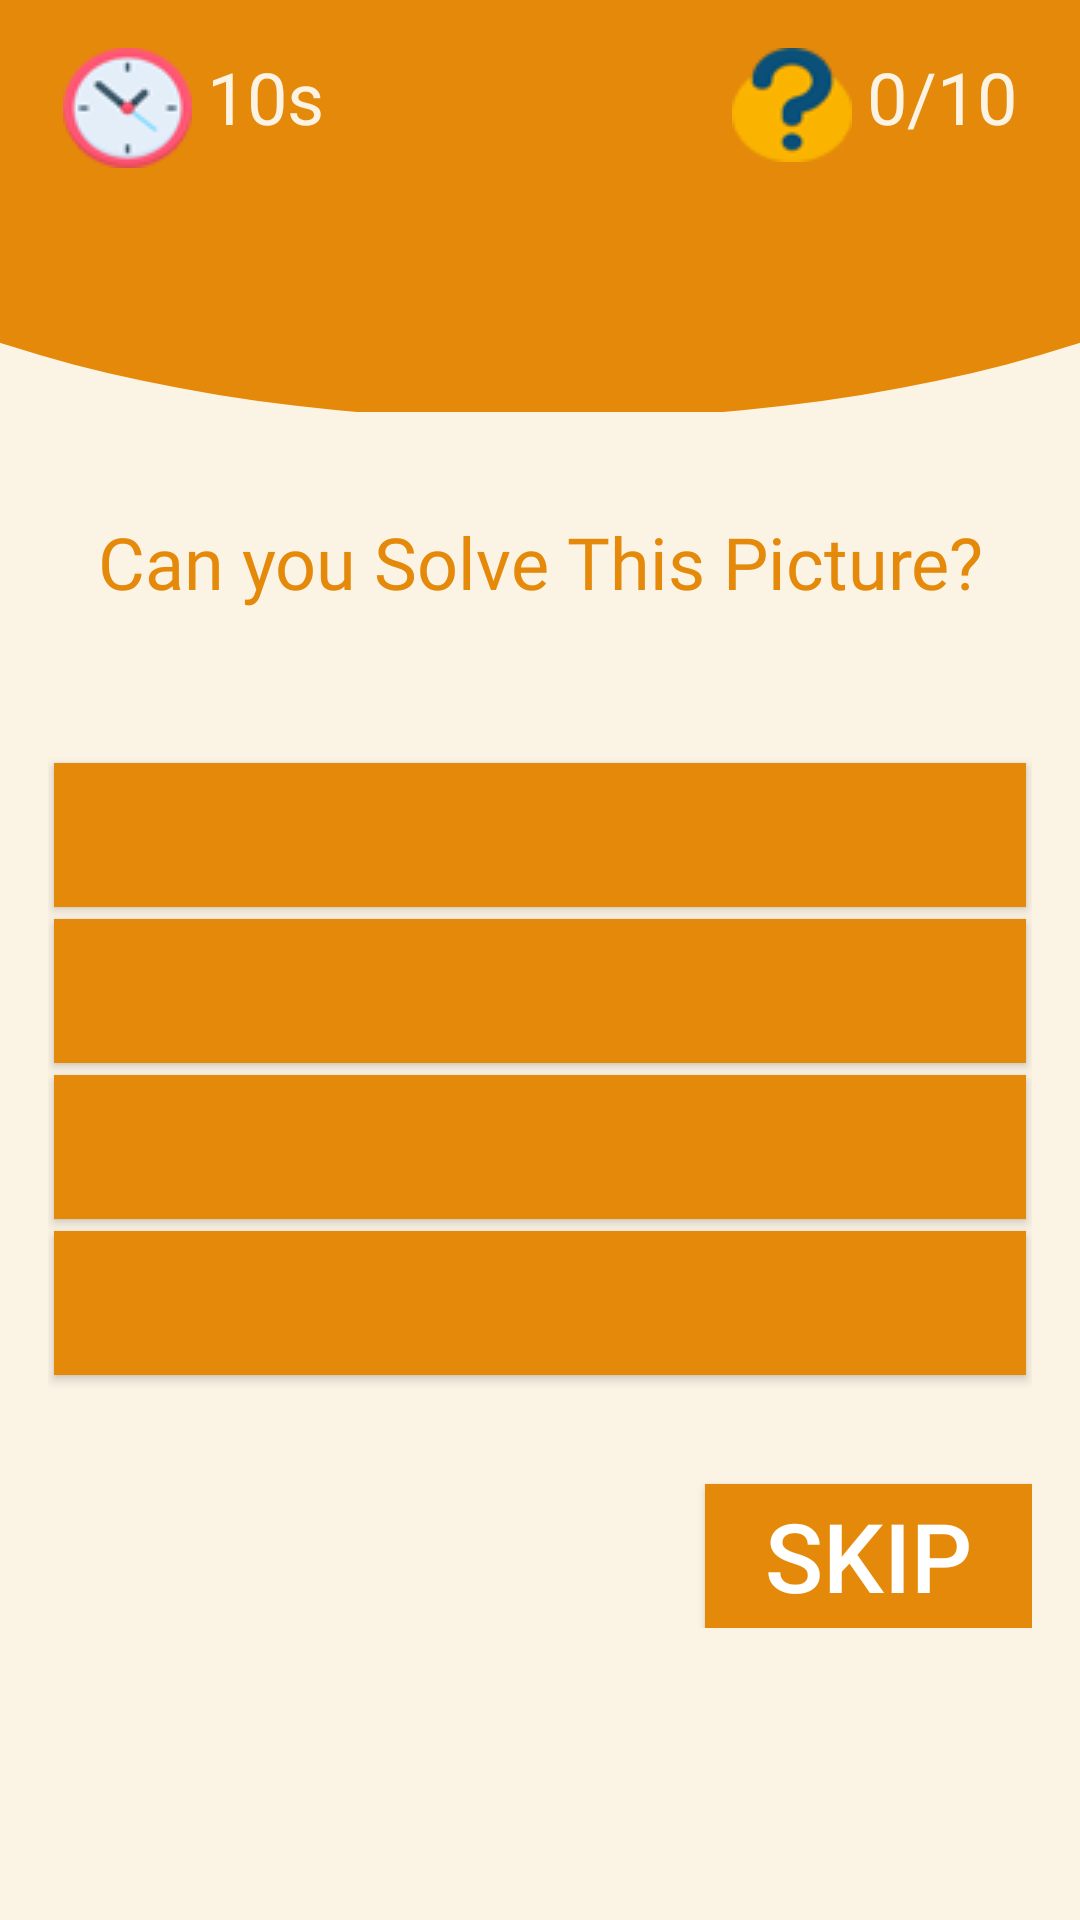

Reconstruct the res/layout file that produces this screen, plus the resources it refers to.
<!-- AndroidManifest.xml: application theme Theme.Mathgeksfinal -->
<!-- res/layout/activity_start_game_solve_apic.xml -->
<?xml version="1.0" encoding="utf-8"?>
<LinearLayout xmlns:android="http://schemas.android.com/apk/res/android"
    xmlns:app="http://schemas.android.com/apk/res-auto"
    xmlns:tools="http://schemas.android.com/tools"
    android:orientation="vertical"
    android:layout_width="match_parent"
    android:layout_height="match_parent"
    android:background="@drawable/main_background"
    android:gravity="center"
    android:padding="16dp"
    >
    
    <LinearLayout
        android:layout_width="match_parent"
        android:layout_height="wrap_content"
        android:orientation="horizontal"
        >
        <LinearLayout
            android:layout_width="wrap_content"
            android:layout_height="wrap_content"
            android:orientation="horizontal"

            >
            <ImageView
                android:layout_width="wrap_content"
                android:layout_height="wrap_content"
                android:layout_marginLeft="5dp"
                app:srcCompat="@drawable/clock" />
            <TextView
                android:layout_width="wrap_content"
                android:layout_height="wrap_content"
                android:id="@+id/tvTimer"
                android:layout_marginLeft="5dp"
                android:text="10s"
                android:textColor="@color/hehe3"
                android:fontFamily="@font/heavitas"
                android:textSize="24sp" />
        </LinearLayout>
        <LinearLayout
            android:layout_width="match_parent"
            android:layout_height="wrap_content"
            android:gravity="right"
            android:orientation="horizontal">
            <ImageView
                android:layout_width="wrap_content"
                android:layout_height="wrap_content"
                app:srcCompat="@drawable/questionmark" />
            <TextView
                android:layout_width="wrap_content"
                android:layout_height="wrap_content"
                android:id="@+id/tvPoints"
                android:layout_marginLeft="5dp"
                android:layout_marginRight="5dp"
                android:text="0/10"
                android:textColor="@color/hehe3"
                android:fontFamily="@font/heavitas"
                android:textSize="24sp" />
        </LinearLayout>
    </LinearLayout>
    
    <LinearLayout
        android:layout_width="match_parent"
        android:layout_height="match_parent"
        android:gravity="center"
        android:orientation="vertical">
        
        <TextView
            android:layout_width="match_parent"
            android:layout_height="100dp"
            android:layout_marginBottom="5dp"
            android:gravity="center"
            android:text="Can you Solve This Picture?"
            android:textSize="24sp"
            android:fontFamily="@font/heavitas"
            android:textColor="@color/hehe2"
            android:background="@drawable/round_corner_button"
            android:backgroundTint="@color/hehe3"
            />
        
        <LinearLayout
            android:layout_width="match_parent"
            android:layout_height="wrap_content"
            android:gravity="center"
            android:orientation="vertical">
            <ImageView
                android:layout_width="match_parent"
                android:layout_height="wrap_content"
                android:id="@+id/ivShowImage"
                android:layout_margin="5dp"
                tools:srcCompat="@drawable/android" />
            <Button
                android:layout_width="match_parent"
                android:layout_height="wrap_content"
                android:id="@+id/btn1"
                android:onClick="answerSelected"
                android:textSize="32sp"
                android:textColor="@android:color/white"
                android:background="@color/btcolor"
                app:backgroundTint="@null"
                android:layout_margin="2dp" />
            <Button
                android:layout_width="match_parent"
                android:layout_height="wrap_content"
                android:id="@+id/btn2"
                android:onClick="answerSelected"
                android:textSize="32sp"
                android:textColor="@android:color/white"
                android:background="@color/btcolor"
                app:backgroundTint="@null"
                android:layout_margin="2dp" />
            <Button
                android:layout_width="match_parent"
                android:layout_height="wrap_content"
                android:id="@+id/btn3"
                android:onClick="answerSelected"
                android:textSize="32sp"
                android:textColor="@android:color/white"
                android:background="@color/btcolor"
                app:backgroundTint="@null"
                android:layout_margin="2dp" />
            <Button
                android:layout_width="match_parent"
                android:layout_height="wrap_content"
                android:id="@+id/btn4"
                android:onClick="answerSelected"
                android:textSize="32sp"
                android:textColor="@android:color/white"
                android:background="@color/btcolor"
                app:backgroundTint="@null"
                android:layout_margin="2dp" />
            <TextView
                android:layout_width="match_parent"
                android:layout_height="wrap_content"
                android:id="@+id/tvResult"
                android:layout_margin="5dp"
                android:gravity="center"
                android:textSize="18sp" />
            <Button
                android:layout_width="wrap_content"
                android:layout_height="wrap_content"
                android:layout_gravity="right"
                android:onClick="nextQuestion"
                android:paddingLeft="20dp"
                android:paddingRight="20dp"
                android:text="Skip"
                android:textSize="32sp"
                android:textColor="@android:color/white"
                android:background="@color/btcolor"
                app:backgroundTint="@null"

                />
        </LinearLayout>
    </LinearLayout>
</LinearLayout>
<!-- resources referenced by this layout -->
<resources>
  <color name="btcolor"> #E5890A</color>
  <color name="hehe2">  #E5890A</color>
  <color name="hehe3">  #FBF3E4</color>
  <!-- drawable clock: png bitmap (drawable-v24, 18062 bytes) -->
  <!-- drawable main_background (drawable) -->
  <?xml version="1.0" encoding="utf-8"?>
  <layer-list xmlns:android="http://schemas.android.com/apk/res/android">
  
      <item>
          <shape android:shape="rectangle">
              <solid android:color="#FBF3E4"/>
          </shape>
      </item>
      <item
          android:bottom="500dp"
          android:left="-100dp"
          android:right="-100dp"
          android:top="-80dp">
          <shape android:shape="oval">
              <solid android:color="@color/btcolor"/>
          </shape>
      </item>
  </layer-list>
  <!-- drawable questionmark: png bitmap (drawable-v24, 16906 bytes) -->
  <!-- drawable round_corner_button (drawable-v24) -->
  <?xml version="1.0" encoding="utf-8"?>
  <shape android:shape="rectangle" xmlns:android="http://schemas.android.com/apk/res/android">
  
      <corners android:radius="300dp"/>
      <solid android:color="#E5890A"/>
  
  </shape>
  <style name="Theme.Mathgeksfinal" parent="Theme.AppCompat.Light.NoActionBar">
          
          <item name="colorPrimary">@color/purple_500</item>
          <item name="colorPrimaryVariant">@color/btcolor</item>
          <item name="colorOnPrimary">@color/white</item>
          
          <item name="colorSecondary">@color/teal_200</item>
          <item name="colorSecondaryVariant">@color/teal_700</item>
          <item name="colorOnSecondary">@color/black</item>
          
          <item name="android:statusBarColor" tools:targetApi="l">?attr/colorPrimaryVariant</item>
          
  
          <item name="android:windowContentTransitions">true</item>
      </style>
  <color name="purple_500">#FF6200EE</color>
  <color name="white">#FFFFFFFF</color>
  <color name="teal_200">#FF03DAC5</color>
  <color name="teal_700">#FF018786</color>
  <color name="black">#FF000000</color>
</resources>
